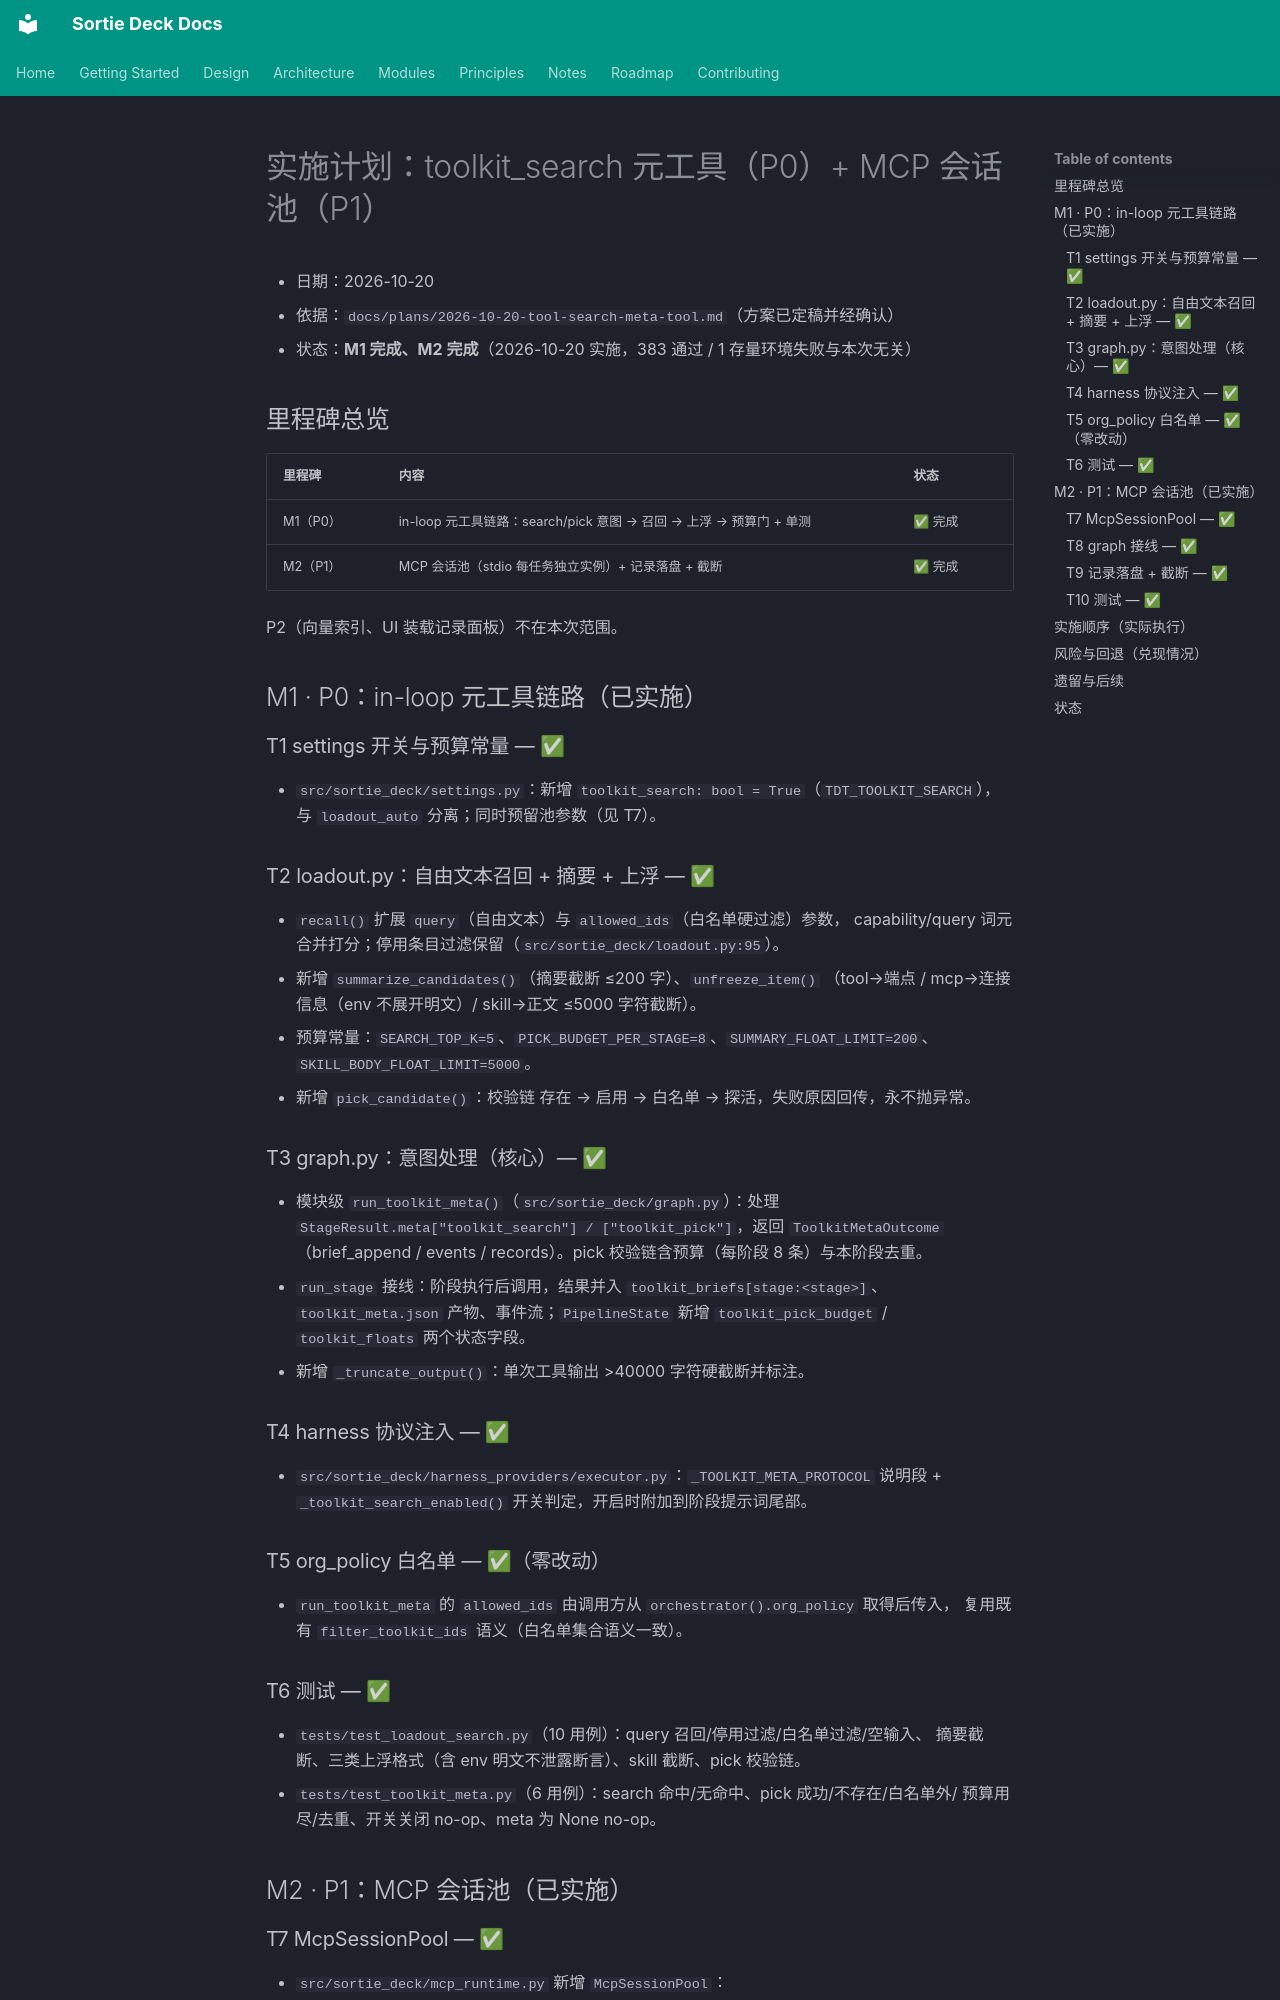

repository: lpliu-art/sortie-deck-todos · page: plans/2026-10-20-tool-search-meta-tool-implementation/index.html · generator: mkdocs

# 实施计划：toolkit_search 元工具（P0）+ MCP 会话池（P1）

- 日期：2026-10-20
- 依据：`docs/plans/2026-10-20-tool-search-meta-tool.md`（方案已定稿并经确认）
- 状态：**M1 完成、M2 完成**（2026-10-20 实施，383 通过 / 1 存量环境失败与本次无关）

## 里程碑总览

| 里程碑 | 内容 | 状态 |
|--------|------|------|
| M1（P0） | in-loop 元工具链路：search/pick 意图 → 召回 → 上浮 → 预算门 + 单测 | ✅ 完成 |
| M2（P1） | MCP 会话池（stdio 每任务独立实例）+ 记录落盘 + 截断 | ✅ 完成 |

P2（向量索引、UI 装载记录面板）不在本次范围。

## M1 · P0：in-loop 元工具链路（已实施）

### T1 settings 开关与预算常量 — ✅
- `src/sortie_deck/settings.py`：新增 `toolkit_search: bool = True`（`TDT_TOOLKIT_SEARCH`），
  与 `loadout_auto` 分离；同时预留池参数（见 T7）。

### T2 loadout.py：自由文本召回 + 摘要 + 上浮 — ✅
- `recall()` 扩展 `query`（自由文本）与 `allowed_ids`（白名单硬过滤）参数，
  capability/query 词元合并打分；停用条目过滤保留（`src/sortie_deck/loadout.py:95`）。
- 新增 `summarize_candidates()`（摘要截断 ≤200 字）、`unfreeze_item()`
  （tool→端点 / mcp→连接信息（env 不展开明文）/ skill→正文 ≤5000 字符截断）。
- 预算常量：`SEARCH_TOP_K=5`、`PICK_BUDGET_PER_STAGE=8`、`SUMMARY_FLOAT_LIMIT=200`、
  `SKILL_BODY_FLOAT_LIMIT=5000`。
- 新增 `pick_candidate()`：校验链 存在 → 启用 → 白名单 → 探活，失败原因回传，永不抛异常。

### T3 graph.py：意图处理（核心）— ✅
- 模块级 `run_toolkit_meta()`（`src/sortie_deck/graph.py`）：处理
  `StageResult.meta["toolkit_search"] / ["toolkit_pick"]`，返回 `ToolkitMetaOutcome`
  （brief_append / events / records）。pick 校验链含预算（每阶段 8 条）与本阶段去重。
- `run_stage` 接线：阶段执行后调用，结果并入 `toolkit_briefs[stage:<stage>]`、
  `toolkit_meta.json` 产物、事件流；`PipelineState` 新增
  `toolkit_pick_budget` / `toolkit_floats` 两个状态字段。
- 新增 `_truncate_output()`：单次工具输出 >40000 字符硬截断并标注。

### T4 harness 协议注入 — ✅
- `src/sortie_deck/harness_providers/executor.py`：`_TOOLKIT_META_PROTOCOL` 说明段 +
  `_toolkit_search_enabled()` 开关判定，开启时附加到阶段提示词尾部。

### T5 org_policy 白名单 — ✅（零改动）
- `run_toolkit_meta` 的 `allowed_ids` 由调用方从 `orchestrator().org_policy` 取得后传入，
  复用既有 `filter_toolkit_ids` 语义（白名单集合语义一致）。

### T6 测试 — ✅
- `tests/test_loadout_search.py`（10 用例）：query 召回/停用过滤/白名单过滤/空输入、
  摘要截断、三类上浮格式（含 env 明文不泄露断言）、skill 截断、pick 校验链。
- `tests/test_toolkit_meta.py`（6 用例）：search 命中/无命中、pick 成功/不存在/白名单外/
  预算用尽/去重、开关关闭 no-op、meta 为 None no-op。

## M2 · P1：MCP 会话池（已实施）
